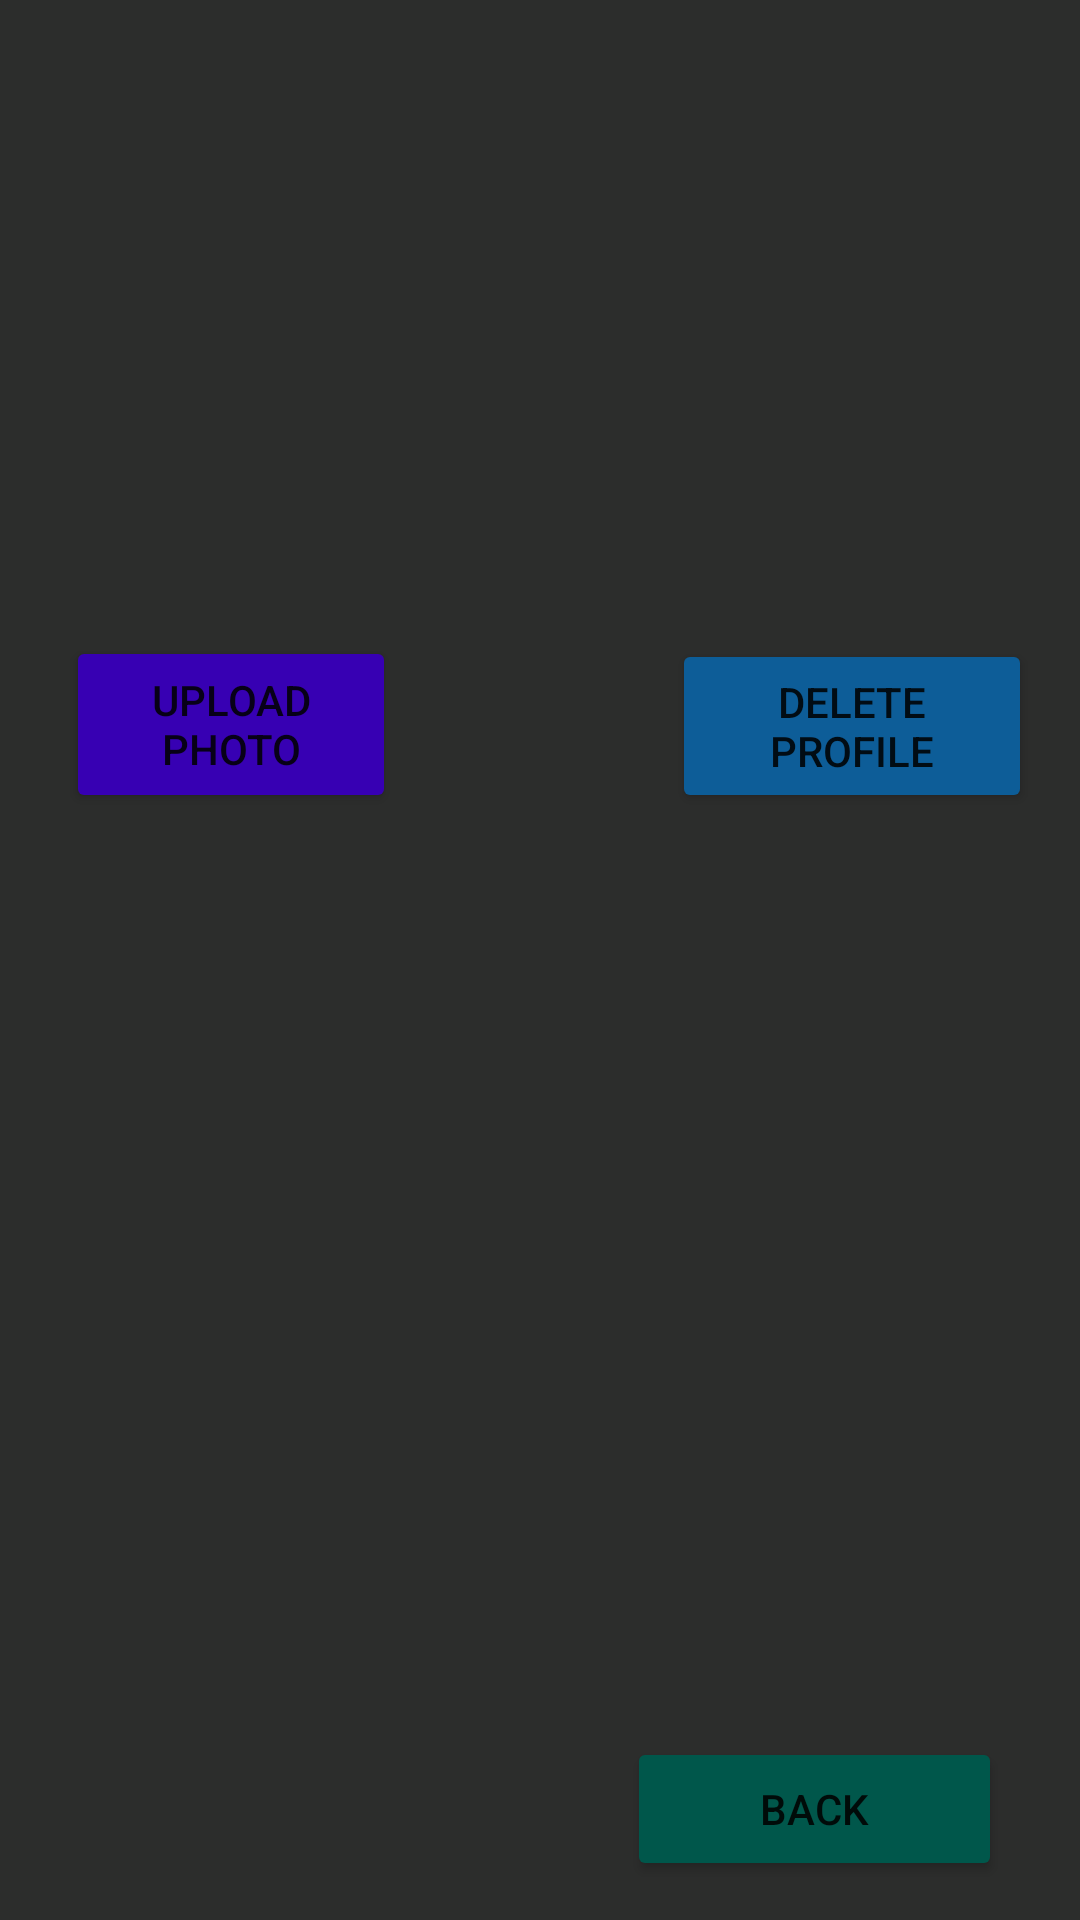

Write the Android layout XML for this screen, with the resource values it uses.
<!-- AndroidManifest.xml: application theme Theme.PICKDROP -->
<!-- res/layout/activity_profile.xml -->
<?xml version="1.0" encoding="utf-8"?>
<RelativeLayout xmlns:android="http://schemas.android.com/apk/res/android"
    xmlns:app="http://schemas.android.com/apk/res-auto"
    xmlns:tools="http://schemas.android.com/tools"
    android:layout_width="match_parent"
    android:background="@color/ash"
    android:layout_height="match_parent"
    tools:context=".profile">


    <ImageView
        android:id="@+id/profile_pic"
        android:layout_width="172dp"
        android:layout_height="150dp"
        android:layout_alignParentStart="true"
        android:layout_alignParentLeft="true"
        android:layout_alignParentTop="true"
        android:layout_alignParentEnd="true"
        android:layout_alignParentRight="true"
        android:layout_alignParentBottom="true"
        android:layout_marginStart="117dp"
        android:layout_marginLeft="117dp"
        android:layout_marginTop="118dp"
        android:layout_marginEnd="121dp"
        android:layout_marginRight="121dp"
        android:layout_marginBottom="463dp"

        app:srcCompat="@drawable/man" />

    <Button
        android:id="@+id/bounce"
        android:layout_width="125dp"
        android:layout_height="wrap_content"
        android:layout_alignParentEnd="true"
        android:layout_alignParentRight="true"
        android:layout_alignParentBottom="true"
        android:layout_marginEnd="26dp"
        android:layout_marginRight="26dp"
        android:layout_marginBottom="13dp"
        android:onClick="sendtodashb"
        android:text="Back"
        app:backgroundTint="@color/colorPrimaryDark" />

    <TextView
        android:id="@+id/textView4"
        android:layout_width="wrap_content"
        android:layout_height="50dp"
        android:layout_alignParentStart="true"
        android:layout_alignParentLeft="true"
        android:layout_alignParentTop="true"
        android:layout_alignParentEnd="true"
        android:layout_alignParentRight="true"
        android:layout_alignParentBottom="true"
        android:layout_marginStart="139dp"
        android:layout_marginLeft="139dp"
        android:layout_marginTop="32dp"
        android:layout_marginEnd="139dp"
        android:layout_marginRight="139dp"
        android:layout_marginBottom="649dp"
        android:text="Profile "

        android:textAlignment="center"
        android:textColor="@color/colorPrimary"
        android:textSize="26dp"
        android:gravity="center_horizontal" />


    <TextView
        android:id="@+id/prof_pass"
        android:layout_width="335dp"
        android:layout_height="wrap_content"
        android:layout_alignParentStart="true"
        android:layout_alignParentLeft="true"
        android:layout_alignParentTop="true"
        android:layout_alignParentEnd="true"
        android:layout_alignParentRight="true"
        android:layout_alignParentBottom="true"
        android:layout_marginStart="38dp"
        android:layout_marginLeft="38dp"
        android:layout_marginTop="602dp"
        android:layout_marginEnd="37dp"
        android:layout_marginRight="37dp"
        android:layout_marginBottom="78dp"


        android:text="123@gmail.com"

        android:textColor="@color/teal_200"
        android:textSize="26dp" />

    <TextView
        android:id="@+id/profile_name"
        android:layout_width="335dp"
        android:layout_height="wrap_content"
        android:layout_alignParentStart="true"
        android:layout_alignParentLeft="true"
        android:layout_alignParentTop="true"
        android:layout_alignParentEnd="true"
        android:layout_alignParentRight="true"
        android:layout_alignParentBottom="true"
        android:layout_marginStart="38dp"
        android:layout_marginLeft="38dp"
        android:layout_marginTop="430dp"
        android:layout_marginEnd="37dp"
        android:layout_marginRight="37dp"
        android:layout_marginBottom="250dp"


        android:text="Niroma"

        android:textColor="@color/teal_200"
        android:textSize="26dp" />

    <TextView
        android:id="@+id/textView7"
        android:layout_width="wrap_content"
        android:layout_height="50dp"
        android:layout_alignParentStart="true"
        android:layout_alignParentLeft="true"
        android:layout_alignParentTop="true"
        android:layout_alignParentEnd="true"
        android:layout_alignParentRight="true"
        android:layout_alignParentBottom="true"
        android:layout_marginStart="40dp"
        android:layout_marginLeft="40dp"
        android:layout_marginTop="474dp"
        android:layout_marginEnd="237dp"
        android:layout_marginRight="237dp"
        android:layout_marginBottom="206dp"

        android:text="Email"

        android:textColor="@color/colorPrimary"
        android:textSize="26dp" />

    <TextView
        android:id="@+id/prof_email"
        android:layout_width="335dp"
        android:layout_height="wrap_content"
        android:layout_alignParentStart="true"
        android:layout_alignParentLeft="true"
        android:layout_alignParentTop="true"
        android:layout_alignParentEnd="true"
        android:layout_alignParentRight="true"
        android:layout_alignParentBottom="true"
        android:layout_marginStart="36dp"
        android:layout_marginLeft="36dp"
        android:layout_marginTop="516dp"
        android:layout_marginEnd="39dp"
        android:layout_marginRight="39dp"
        android:layout_marginBottom="164dp"


        android:text="123@gmail.com"

        android:textColor="@color/teal_200"
        android:textSize="26dp" />

    <TextView
        android:id="@+id/textView8"
        android:layout_width="wrap_content"
        android:layout_height="50dp"
        android:layout_alignParentStart="true"
        android:layout_alignParentLeft="true"
        android:layout_alignParentTop="true"
        android:layout_alignParentEnd="true"
        android:layout_alignParentRight="true"
        android:layout_alignParentBottom="true"
        android:layout_marginStart="36dp"
        android:layout_marginLeft="36dp"
        android:layout_marginTop="565dp"
        android:layout_marginEnd="241dp"
        android:layout_marginRight="241dp"
        android:layout_marginBottom="115dp"

        android:text="Password"

        android:textColor="@color/colorPrimary"
        android:textSize="26dp" />

    <TextView
        android:id="@+id/textView5"
        android:layout_width="wrap_content"
        android:layout_height="50dp"
        android:layout_alignParentStart="true"
        android:layout_alignParentLeft="true"
        android:layout_alignParentTop="true"
        android:layout_alignParentEnd="true"
        android:layout_alignParentRight="true"
        android:layout_alignParentBottom="true"
        android:layout_marginStart="27dp"
        android:layout_marginLeft="27dp"
        android:layout_marginTop="386dp"
        android:layout_marginEnd="250dp"
        android:layout_marginRight="250dp"
        android:layout_marginBottom="294dp"
        android:gravity="center_horizontal"

        android:text="Welcome"
        android:textAlignment="center"
        android:textColor="@color/colorPrimary"
        android:textSize="26dp" />

    <Button
        android:id="@+id/updatephoto"
        android:layout_width="161dp"
        android:layout_height="59dp"
        android:layout_alignParentStart="true"
        android:layout_alignParentLeft="true"
        android:layout_alignParentEnd="true"
        android:layout_alignParentRight="true"
        android:layout_alignParentBottom="true"
        android:layout_marginStart="22dp"
        android:layout_marginLeft="22dp"
        android:layout_marginEnd="228dp"
        android:layout_marginRight="228dp"
        android:layout_marginBottom="369dp"
        android:text="Upload photo"

        app:backgroundTint="@color/purple_700" />



    <Button
        android:id="@+id/delphoto"
        android:layout_width="wrap_content"
        android:layout_height="58dp"
        android:layout_alignParentStart="true"
        android:layout_alignParentLeft="true"
        android:layout_alignParentEnd="true"
        android:layout_alignParentRight="true"
        android:layout_alignParentBottom="true"
        android:layout_marginStart="224dp"
        android:layout_marginLeft="224dp"
        android:layout_marginEnd="16dp"
        android:layout_marginRight="16dp"
        android:layout_marginBottom="369dp"

        android:text="Delete Profile"
        app:backgroundTint="@color/followers" />

</RelativeLayout>
<!-- resources referenced by this layout -->
<resources>
  <color name="ash">#2C2D2C</color>
  <color name="colorPrimary">#9FF7DC5F</color>
  <color name="colorPrimaryDark">#00574B</color>
  <color name="followers">#0D5D98</color>
  <color name="purple_700">#FF3700B3</color>
  <color name="teal_200">#FF03DAC5</color>
  <style name="Theme.PICKDROP" parent="Theme.MaterialComponents.DayNight.DarkActionBar">
          
          <item name="colorPrimary">@color/purple_500</item>
          <item name="colorPrimaryVariant">@color/purple_700</item>
          <item name="colorOnPrimary">@color/white</item>
          
          <item name="colorSecondary">@color/teal_200</item>
          <item name="colorSecondaryVariant">@color/teal_700</item>
          <item name="colorOnSecondary">@color/black</item>
          
          <item name="android:statusBarColor" tools:targetApi="l">?attr/colorPrimaryVariant</item>
          
      </style>
  <color name="purple_500">#FF6200EE</color>
  <color name="white">#FFFFFF</color>
  <color name="teal_700">#FF018786</color>
  <color name="black">#FF000000</color>
</resources>
